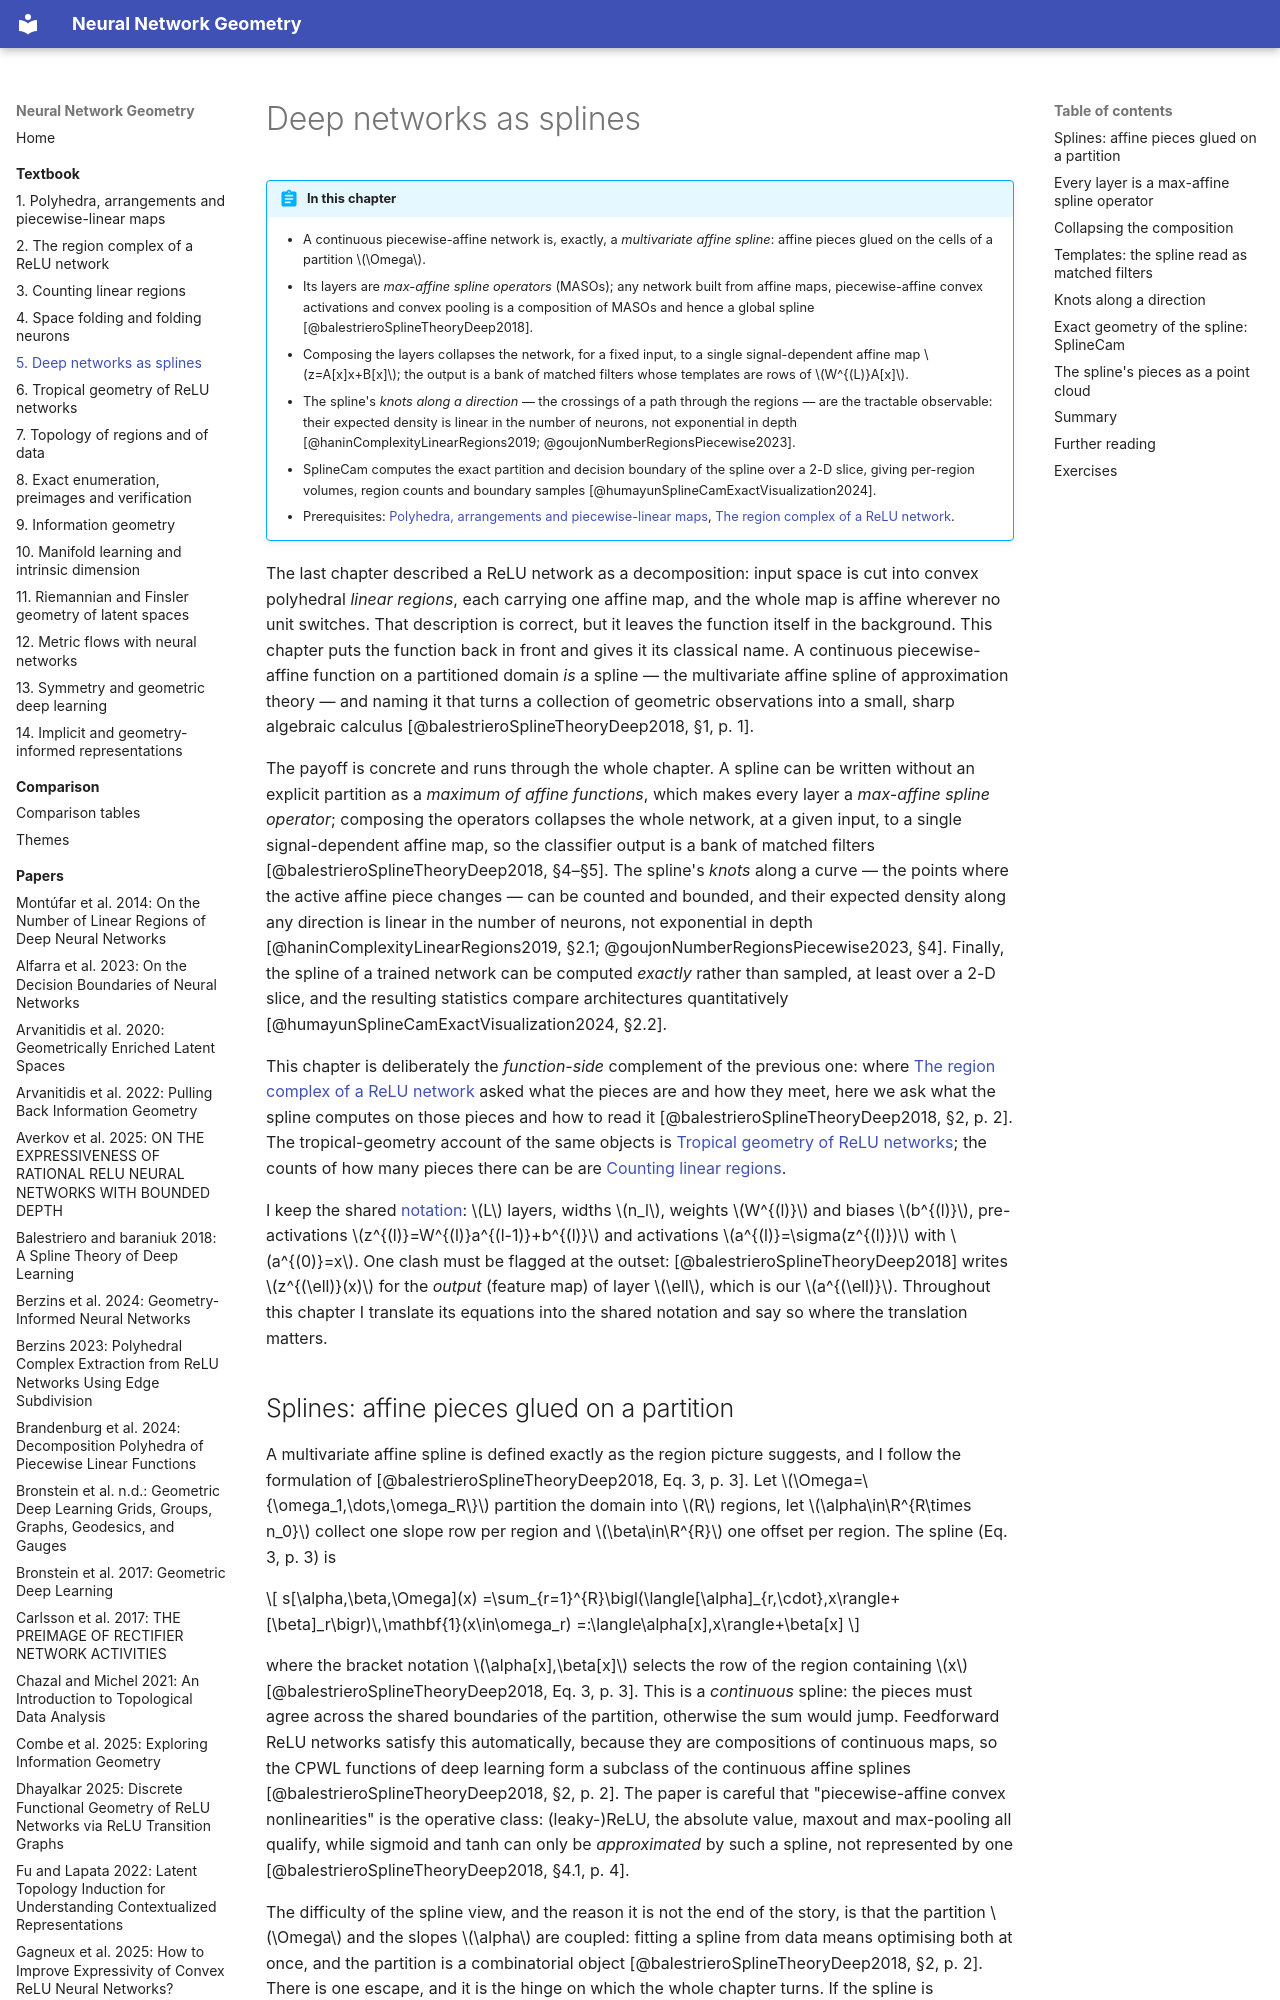

repository: Johanmkr/InfoBase-NNgeometry · page: textbook/spline-networks/index.html · generator: mkdocs

---
chapter: spline-networks
title: Deep networks as splines
outline_hash: 61539c731fc8
built_from:
  balestrieroSplineTheoryDeep2018: c06113a95fb7
  goujonNumberRegionsPiecewise2023: fb83a40ca26c
  haninComplexityLinearRegions2019: 438efc947567
  humayunSplineCamExactVisualization2024: e413cd7b883c
  sattelbergLocallyLinearAttributes2023: 731de219deef
---

# Deep networks as splines

!!! abstract "In this chapter"
    - A continuous piecewise-affine network is, exactly, a *multivariate affine spline*: affine pieces glued on the cells of a partition $\Omega$.
    - Its layers are *max-affine spline operators* (MASOs); any network built from affine maps, piecewise-affine convex activations and convex pooling is a composition of MASOs and hence a global spline [@balestrieroSplineTheoryDeep2018].
    - Composing the layers collapses the network, for a fixed input, to a single signal-dependent affine map $z=A[x]x+B[x]$; the output is a bank of matched filters whose templates are rows of $W^{(L)}A[x]$.
    - The spline's *knots along a direction* — the crossings of a path through the regions — are the tractable observable: their expected density is linear in the number of neurons, not exponential in depth [@haninComplexityLinearRegions2019; @goujonNumberRegionsPiecewise2023].
    - SplineCam computes the exact partition and decision boundary of the spline over a 2-D slice, giving per-region volumes, region counts and boundary samples [@humayunSplineCamExactVisualization2024].
    - Prerequisites: [Polyhedra, arrangements and piecewise-linear maps](polyhedral-foundations.md), [The region complex of a ReLU network](relu-network-geometry.md).

The last chapter described a ReLU network as a decomposition: input space is cut into convex polyhedral *linear regions*, each carrying one affine map, and the whole map is affine wherever no unit switches. That description is correct, but it leaves the function itself in the background. This chapter puts the function back in front and gives it its classical name. A continuous piecewise-affine function on a partitioned domain *is* a spline — the multivariate affine spline of approximation theory — and naming it that turns a collection of geometric observations into a small, sharp algebraic calculus [@balestrieroSplineTheoryDeep2018, §1, p. 1].

The payoff is concrete and runs through the whole chapter. A spline can be written without an explicit partition as a *maximum of affine functions*, which makes every layer a *max-affine spline operator*; composing the operators collapses the whole network, at a given input, to a single signal-dependent affine map, so the classifier output is a bank of matched filters [@balestrieroSplineTheoryDeep2018, §4–§5]. The spline's *knots* along a curve — the points where the active affine piece changes — can be counted and bounded, and their expected density along any direction is linear in the number of neurons, not exponential in depth [@haninComplexityLinearRegions2019, §2.1; @goujonNumberRegionsPiecewise2023, §4]. Finally, the spline of a trained network can be computed *exactly* rather than sampled, at least over a 2-D slice, and the resulting statistics compare architectures quantitatively [@humayunSplineCamExactVisualization2024, §2.2].

This chapter is deliberately the *function-side* complement of the previous one: where [The region complex of a ReLU network](relu-network-geometry.md) asked what the pieces are and how they meet, here we ask what the spline computes on those pieces and how to read it [@balestrieroSplineTheoryDeep2018, §2, p. 2]. The tropical-geometry account of the same objects is [Tropical geometry of ReLU networks](tropical-geometry.md); the counts of how many pieces there can be are [Counting linear regions](counting-regions.md).

I keep the shared [notation](../notation.md): $L$ layers, widths $n_l$, weights $W^{(l)}$ and biases $b^{(l)}$, pre-activations $z^{(l)}=W^{(l)}a^{(l-1)}+b^{(l)}$ and activations $a^{(l)}=\sigma(z^{(l)})$ with $a^{(0)}=x$. One clash must be flagged at the outset: [@balestrieroSplineTheoryDeep2018] writes $z^{(\ell)}(x)$ for the *output* (feature map) of layer $\ell$, which is our $a^{(\ell)}$. Throughout this chapter I translate its equations into the shared notation and say so where the translation matters.
